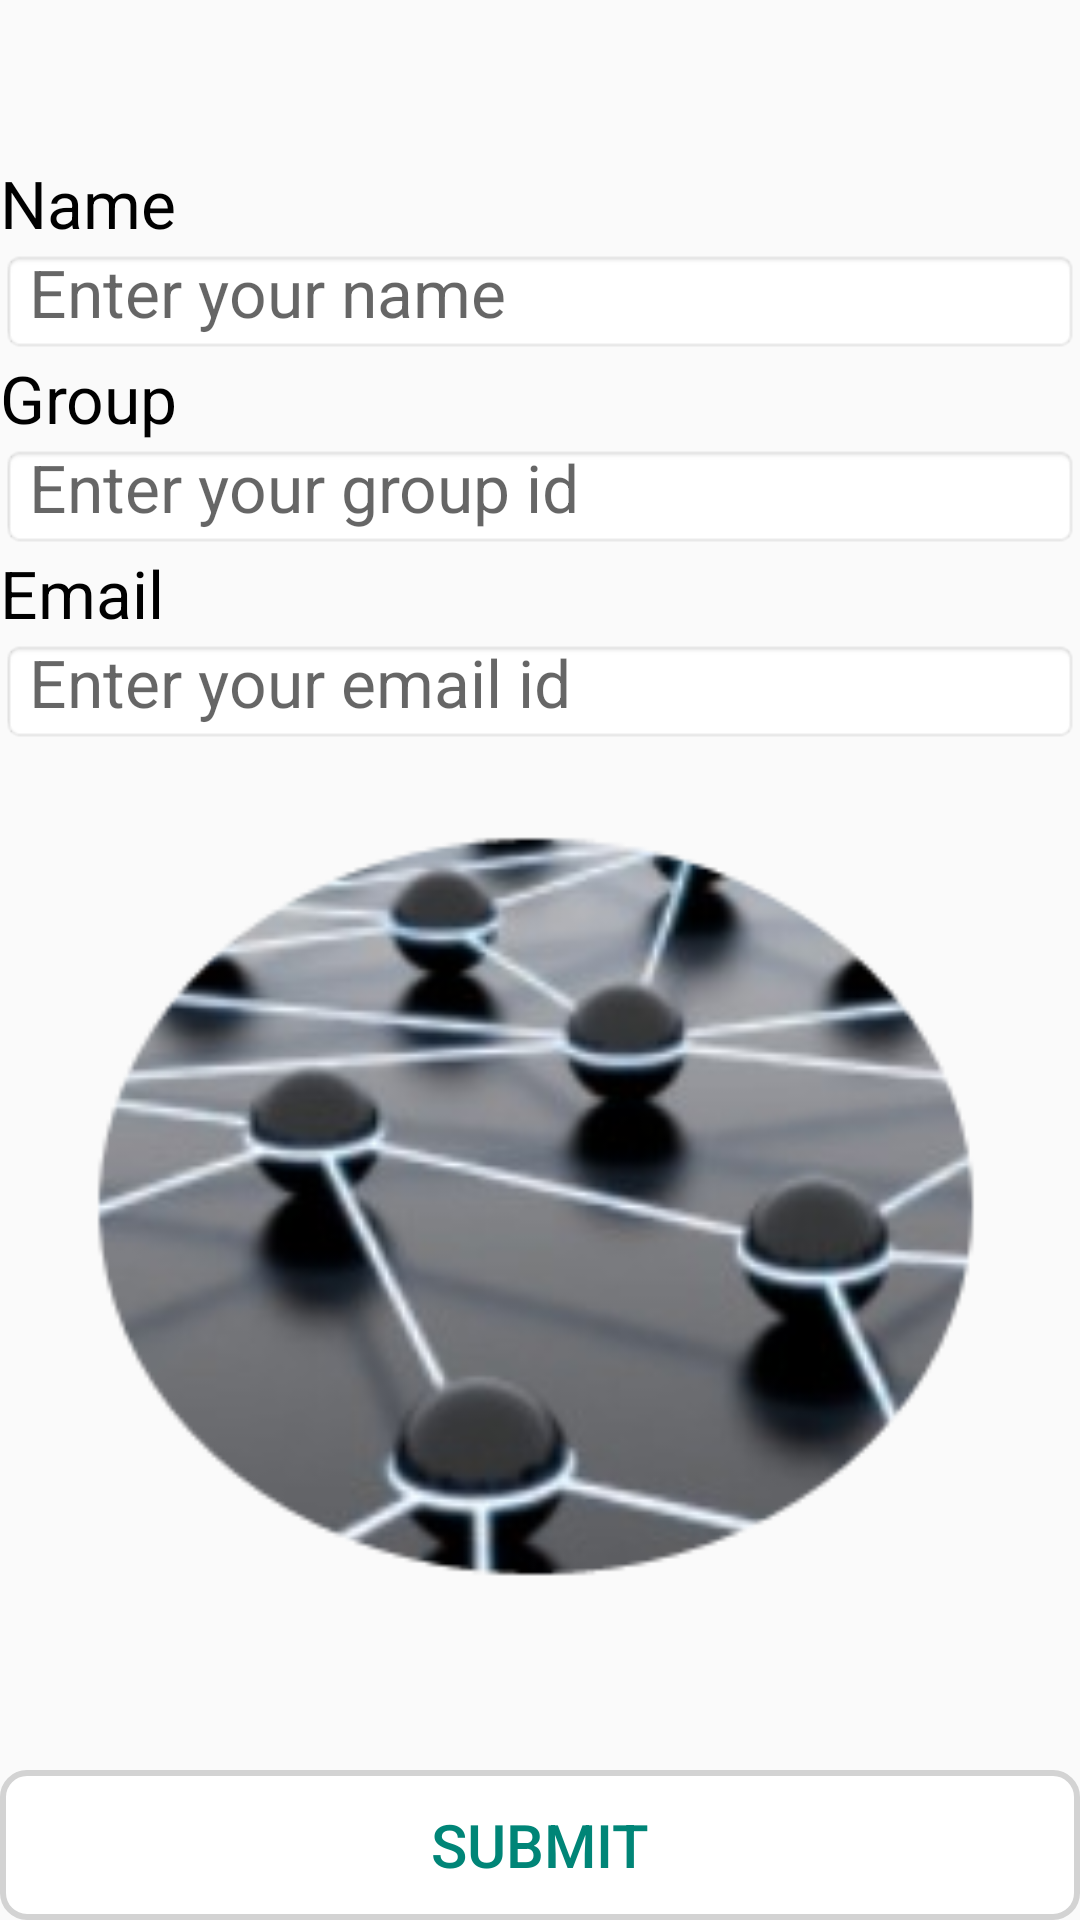

Write the Android layout XML for this screen, with the resource values it uses.
<!-- AndroidManifest.xml: application theme AppTheme -->
<!-- res/layout/activity_startwizard.xml -->
<?xml version="1.0" encoding="utf-8"?>
<RelativeLayout xmlns:android="http://schemas.android.com/apk/res/android"
    android:layout_width="match_parent"
    android:layout_height="match_parent"
    android:orientation="vertical" >
    
    <include
       android:id="@+id/TLToolBar"
       layout="@layout/toolbar"/>
    
     <View
          android:id="@+id/SWShadow"
	      android:layout_width="match_parent"
	      android:layout_height="5dp"
	      android:background="@drawable/toolbar_shadow"
	      android:layout_below="@+id/TLToolBar" />
     
    <TextView 
        android:id="@+id/SWTVName"
        android:layout_width="wrap_content"
        android:layout_height="30dp"
        android:layout_below="@+id/SWShadow"
        android:text="@string/name"
        android:textColor="@color/black"
        android:textSize="22sp" />
    
    <EditText 
        android:id="@+id/SWETName" 
        android:layout_width="match_parent"
        android:layout_height="35dp"
        android:hint="@string/enter_name"
        android:layout_below="@+id/SWTVName"
        android:maxLines="1"
        android:inputType="textPersonName"
        android:textSize="22sp"
        android:background="@android:drawable/editbox_background_normal" />
    
    <TextView 
        android:id="@+id/SWTVGroup" 
        android:layout_width="wrap_content"
        android:layout_height="30dp"
        android:text="@string/group"
        android:layout_below="@+id/SWETName"
        android:textColor="@color/black"
        android:textSize="22sp" />
    
    <EditText 
        android:id="@+id/SWETGroup" 
        android:layout_width="match_parent"
        android:layout_height="35dp"
        android:hint="@string/enter_group"
        android:layout_below="@+id/SWTVGroup"
        android:textSize="22sp"
        android:maxLines="1"
        android:inputType="number"
        android:background="@android:drawable/editbox_background_normal" />
    
    <TextView 
        android:id="@+id/SWTVEmail" 
        android:layout_width="wrap_content"
        android:layout_height="30dp"
        android:text="@string/email"
        android:layout_below="@+id/SWETGroup"
        android:textColor="@color/black"
        android:textSize="22sp" />
    
    <EditText 
        android:id="@+id/SWETEmail" 
        android:layout_width="match_parent"
        android:layout_height="35dp"
        android:inputType="textEmailAddress"
        android:hint="@string/enter_email"
        android:layout_below="@+id/SWTVEmail"
        android:textSize="22sp"
        android:background="@android:drawable/editbox_background_normal" />  
    
     <ImageView
        android:id="@+id/SWIVBgImage"
        android:contentDescription="@string/splash_content"
        android:layout_width="match_parent"
        android:layout_height="match_parent"
        android:layout_below="@+id/SWETEmail"
        android:layout_above="@+id/SWBSubmit"
        android:layout_centerHorizontal="true"
        android:padding="5dp"
        android:cropToPadding="true"
        android:scaleType="fitCenter"
        android:src="@drawable/scrum_icon" />
     
    <Button 
        android:id="@+id/SWBSubmit" 
        android:layout_width="match_parent"
        android:layout_height="50dp"
        android:layout_alignParentBottom="true"
        android:text="@string/submit"
        android:textSize="20sp"
        android:background="@drawable/button_click"
        style="?android:attr/buttonBarButtonStyle" />
    
</RelativeLayout>
<!-- res/layout/toolbar.xml (included above) -->
<?xml version="1.0" encoding="utf-8"?>
<android.support.v7.widget.Toolbar 
    xmlns:android="http://schemas.android.com/apk/res/android"
    xmlns:app="http://schemas.android.com/apk/res-auto"
    android:layout_width="match_parent"
    android:layout_height="48dp"
    android:minHeight="?attr/actionBarSize"
    app:theme="@style/ThemeOverlay.AppCompat.Dark.ActionBar" >
    
</android.support.v7.widget.Toolbar>
<!-- resources referenced by this layout -->
<resources>
  <color name="black">#000000</color>
  <!-- drawable button_click: vector/xml drawable (drawable-mdpi, 2137 chars, omitted) -->
  <!-- drawable scrum_icon: png bitmap (drawable-mdpi, 47872 bytes) -->
  <string name="email">Email</string>
  <string name="enter_email">Enter your email id</string>
  <string name="enter_group">Enter your group id</string>
  <string name="enter_name">Enter your name</string>
  <string name="group">Group</string>
  <string name="name">Name</string>
  <string name="splash_content">Distributed Scrum</string>
  <string name="submit">Submit</string>
  <style name="AppTheme" parent="Theme.AppCompat.Light.NoActionBar">
          
      </style>
</resources>
